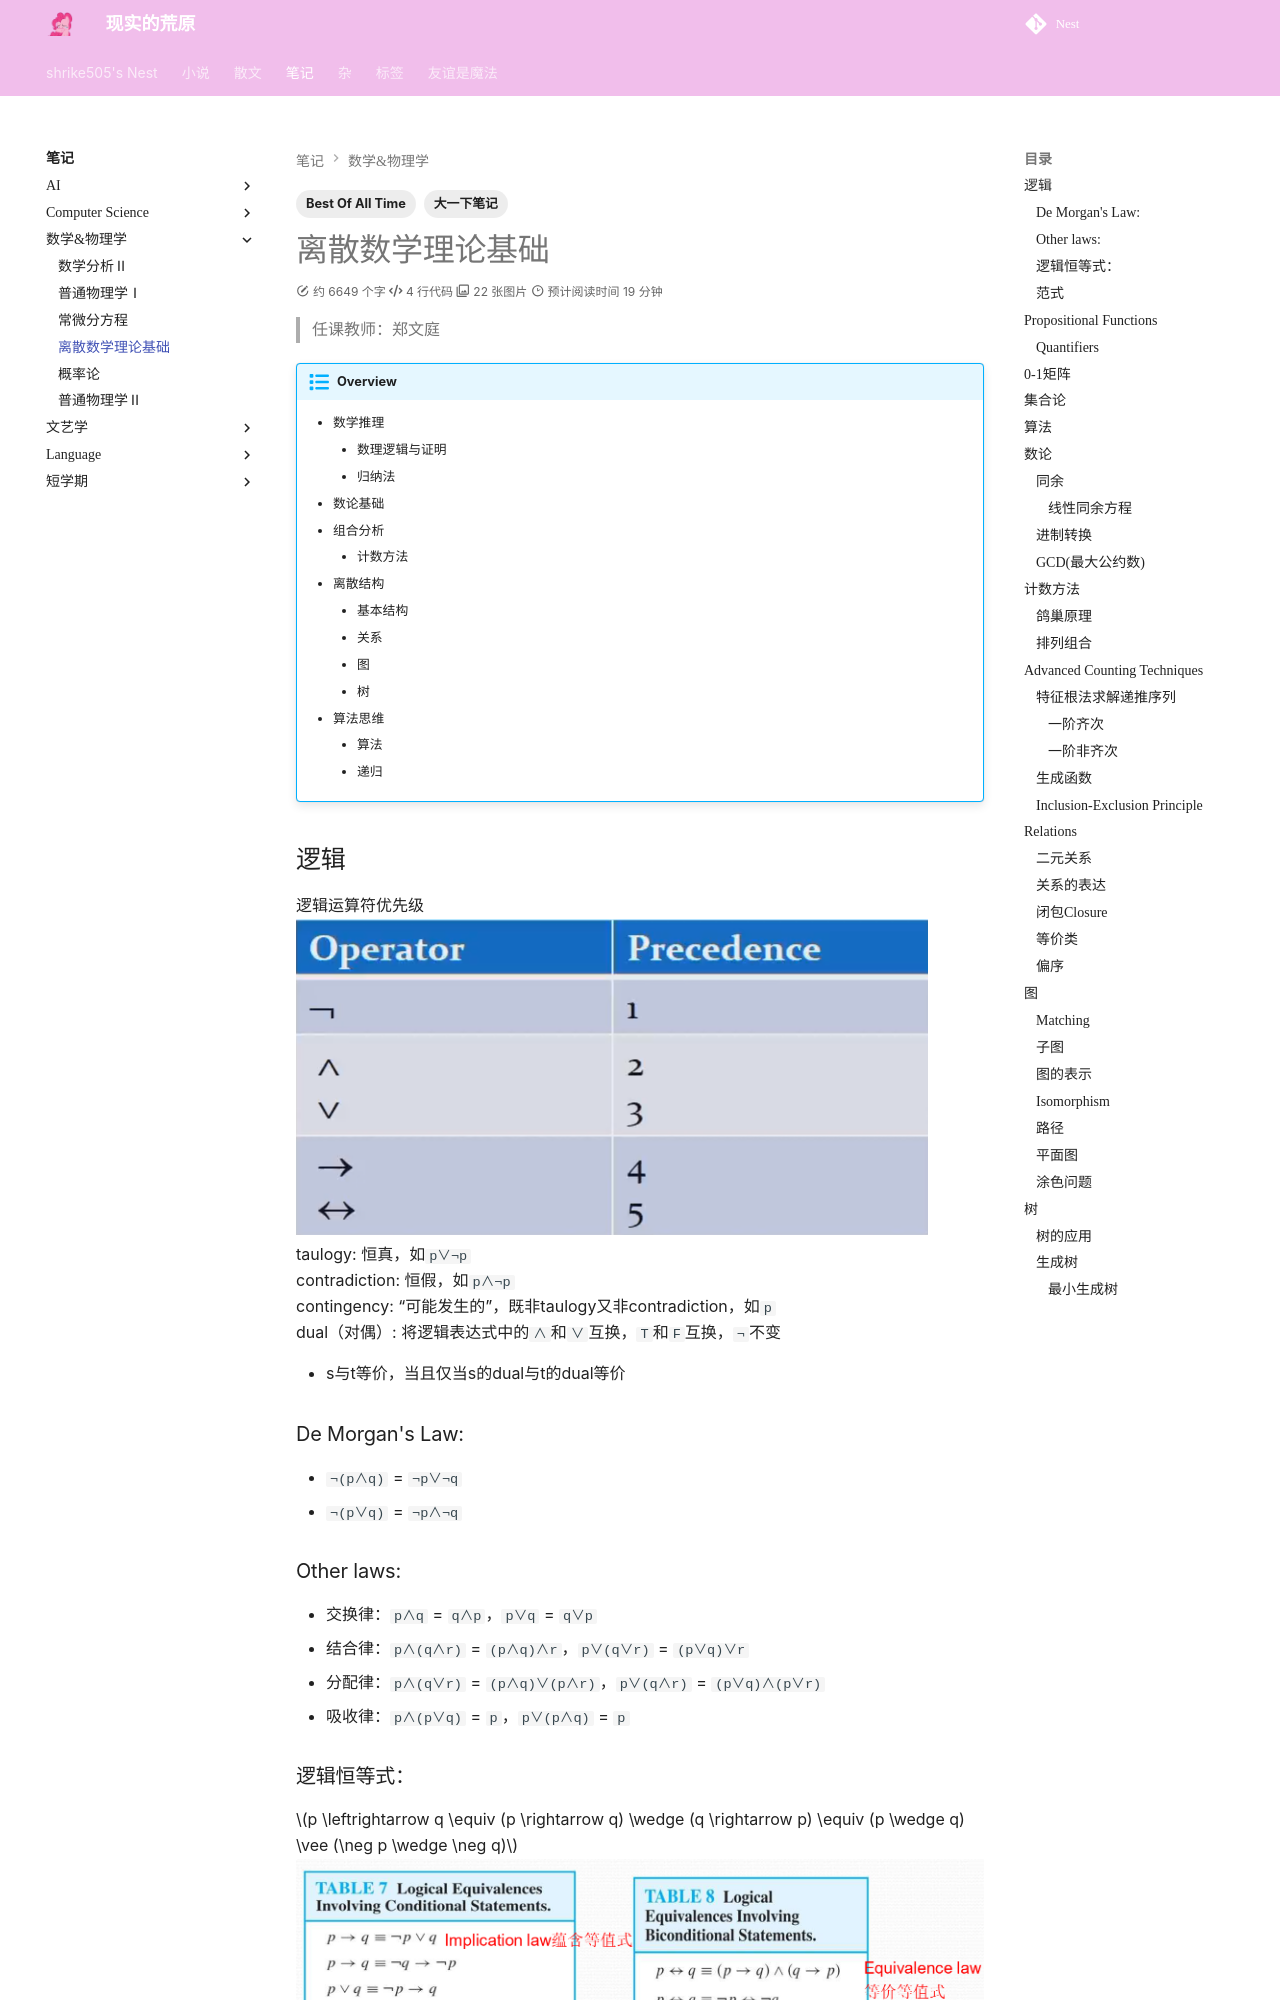

repository: shrike-505/Nest · page: notes/MathematicsAndPhysics/DiscreteMath/index.html · generator: mkdocs

---
comments: true
tags: 
    - 大一下笔记
    - Best Of All Time
---

# 离散数学理论基础

> 任课教师：郑文庭

!!! abstract "Overview"
	- 数学推理
		- 数理逻辑与证明
		- 归纳法
	- 数论基础
	- 组合分析
		- 计数方法
	- 离散结构
		- 基本结构
		- 关系
		- 图
		- 树
	- 算法思维
		- 算法
		- 递归  

## 逻辑
逻辑运算符优先级  
![](../../img/dmop.png)  
taulogy: 恒真，如`p∨¬p`  
contradiction: 恒假，如`p∧¬p`  
contingency: “可能发生的”，既非taulogy又非contradiction，如`p`   
dual（对偶）: 将逻辑表达式中的`∧`和`∨`互换，`T`和`F`互换，`¬`不变  

- s与t等价，当且仅当s的dual与t的dual等价    

### De Morgan's Law:  
- `¬(p∧q)` = `¬p∨¬q`
- `¬(p∨q)` = `¬p∧¬q`

### Other laws:  
- 交换律：`p∧q` = `q∧p`，`p∨q` = `q∨p`  
- 结合律：`p∧(q∧r)` = `(p∧q)∧r`，`p∨(q∨r)` = `(p∨q)∨r`  
- 分配律：`p∧(q∨r)` = `(p∧q)∨(p∧r)`，`p∨(q∧r)` = `(p∨q)∧(p∨r)`  
- 吸收律：`p∧(p∨q)` = `p`，`p∨(p∧q)` = `p`  

### 逻辑恒等式：
$p \leftrightarrow q \equiv (p \rightarrow q) \wedge (q \rightarrow p) \equiv (p \wedge q) \vee (\neg p \wedge \neg q)$  
![](../../img/dmlog1.png)

??? 例  
	对数独方框进行坐标划分

  	- 共9列9行，每个格子可填1-9的数字  
  	- 以$p(i,j,n)$表示第i行第j列的格子中填入数字n  
  	- 假设在第3行第4列的格子中填入数字5，则$p(3,4,5)$为真，$\forall 1 \le j \le 3 以及5\le j\le 9，p(3,j,5)$为假  
  	- 于是检索每行：$\bigwedge_{i=1}^9 \bigwedge_{n=1}^9 \bigvee_{j=1}^9 p(i,j,n)$  
  	- 检索每列：$\bigwedge_{j=1}^9 \bigwedge_{n=1}^9 \bigvee_{i=1}^9 p(i,j,n)$

p NOR($\downarrow$) q: 或非，都假时为真，其余情况为假（对 $\vee$ 取反）  
p NAND($\mid$) q: 与非，有假时为假，其余情况为真（对 $\wedge$ 取反）  
即$p\downarrow q \equiv \neg(p\vee q)$，$p\mid q \equiv \neg(p\wedge q)$  
由真值表有$p \mid p \equiv \neg p$，$p \downarrow p \equiv \neg p$
